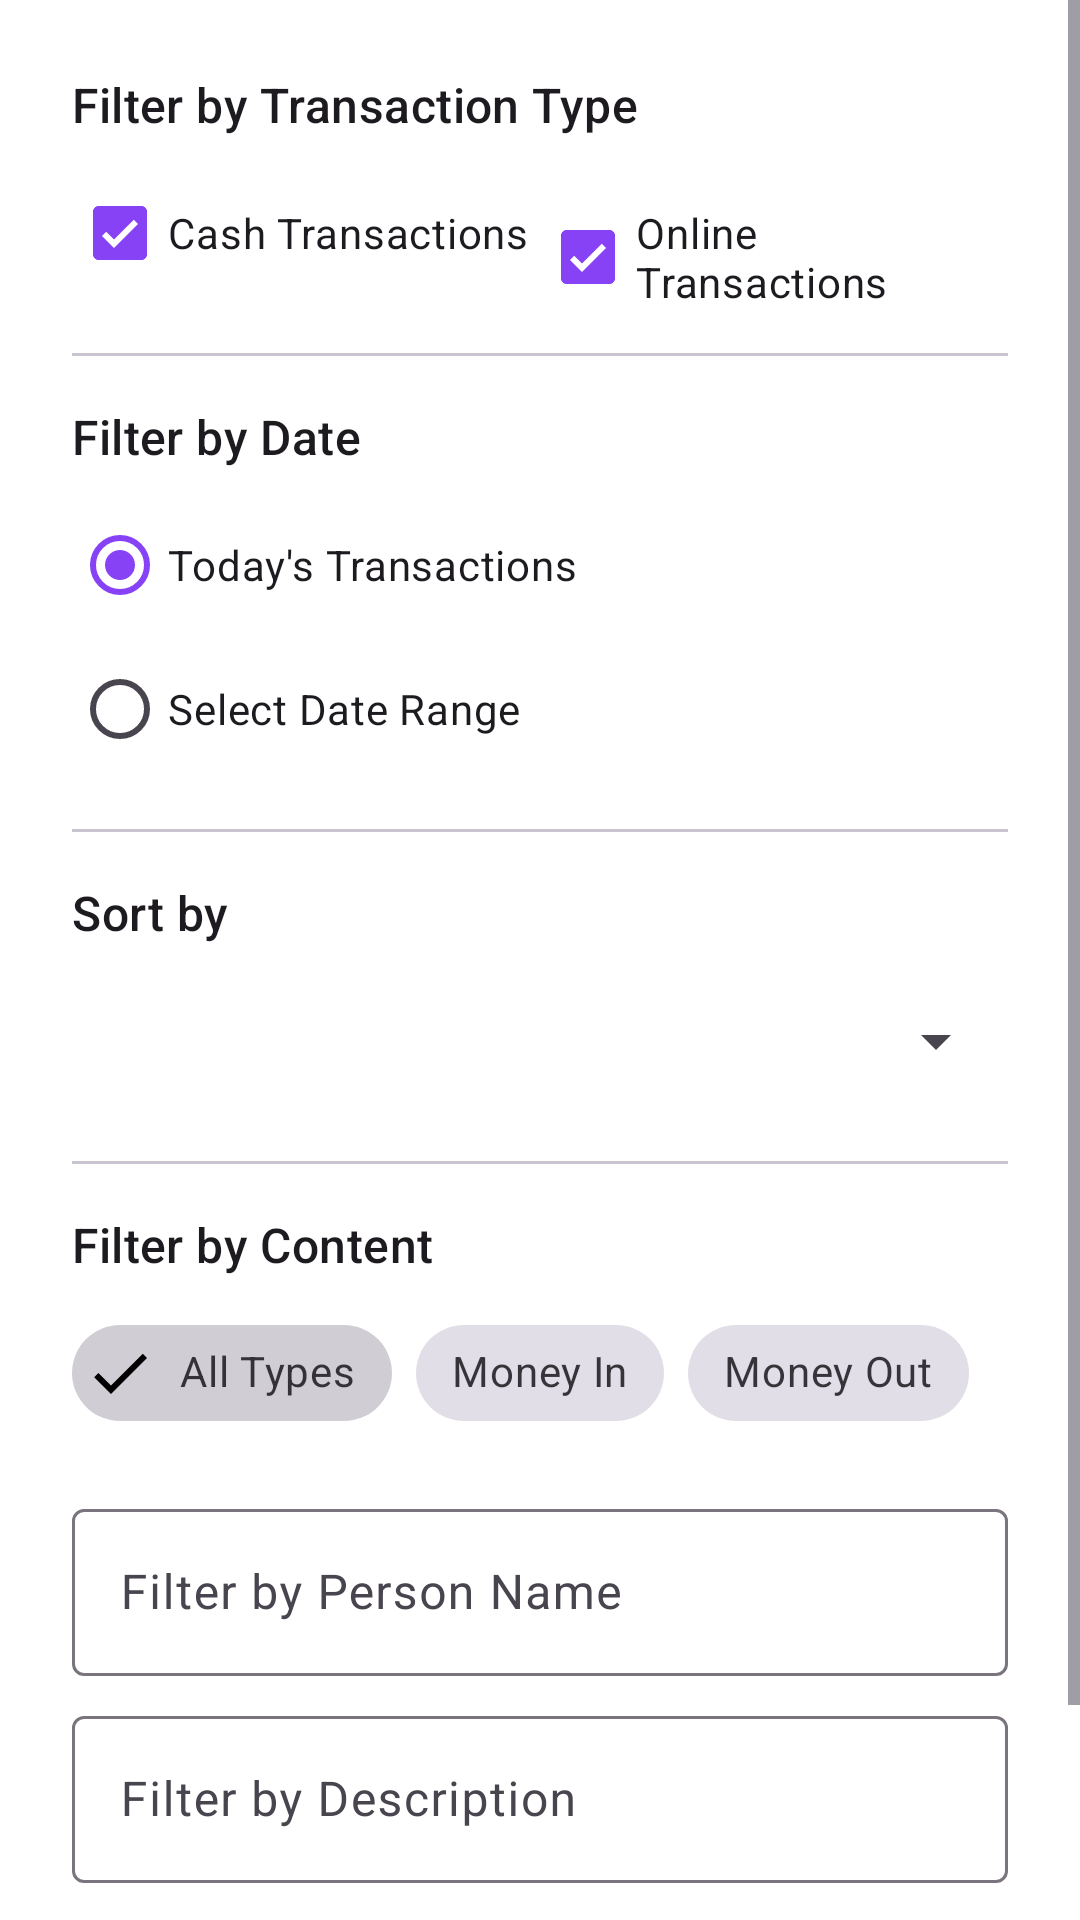

The Android layout XML behind this screen, and the referenced resources:
<!-- AndroidManifest.xml: application theme Base.Theme.ExpensesManagerByAP -->
<!-- res/layout/dialog_filter.xml -->
<?xml version="1.0" encoding="utf-8"?>
<ScrollView xmlns:android="http://schemas.android.com/apk/res/android"
    xmlns:app="http://schemas.android.com/apk/res-auto"
    xmlns:tools="http://schemas.android.com/tools"
    android:layout_width="match_parent"
    android:layout_height="wrap_content">

    <LinearLayout
        android:layout_width="match_parent"
        android:layout_height="wrap_content"
        android:orientation="vertical"
        android:padding="24dp">

        
        <TextView
            android:layout_width="wrap_content"
            android:layout_height="wrap_content"
            android:text="Filter by Transaction Type"
            android:textAppearance="?attr/textAppearanceTitleMedium" />

        <LinearLayout
            android:layout_width="match_parent"
            android:layout_height="wrap_content"
            android:layout_marginTop="8dp"
            android:orientation="horizontal">

            <com.google.android.material.checkbox.MaterialCheckBox
                android:id="@+id/cb_cash_transactions"
                android:layout_width="0dp"
                android:layout_height="wrap_content"
                android:layout_weight="1"
                android:checked="true"
                android:text="Cash Transactions" />

            <com.google.android.material.checkbox.MaterialCheckBox
                android:id="@+id/cb_online_transactions"
                android:layout_width="0dp"
                android:layout_height="wrap_content"
                android:layout_weight="1"
                android:checked="true"
                android:text="Online Transactions" />
        </LinearLayout>

        <com.google.android.material.divider.MaterialDivider
            android:layout_width="match_parent"
            android:layout_height="wrap_content"
            android:layout_marginVertical="16dp" />

        
        <TextView
            android:layout_width="wrap_content"
            android:layout_height="wrap_content"
            android:text="Filter by Date"
            android:textAppearance="?attr/textAppearanceTitleMedium" />

        <RadioGroup
            android:id="@+id/rg_date_filter"
            android:layout_width="match_parent"
            android:layout_height="wrap_content"
            android:layout_marginTop="8dp">
            <RadioButton
                android:id="@+id/rb_today"
                android:layout_width="wrap_content"
                android:layout_height="wrap_content"
                android:checked="true"
                android:text="Today's Transactions" />
            <RadioButton
                android:id="@+id/rb_date_range"
                android:layout_width="wrap_content"
                android:layout_height="wrap_content"
                android:text="Select Date Range" />
        </RadioGroup>

        <Button
            android:id="@+id/btn_select_date_range"
            android:layout_width="match_parent"
            android:layout_height="wrap_content"
            android:visibility="gone"
            tools:text="01 Aug 2025 - 24 Aug 2025"
            tools:visibility="visible"/>

        <com.google.android.material.divider.MaterialDivider
            android:layout_width="match_parent"
            android:layout_height="wrap_content"
            android:layout_marginVertical="16dp" />

        
        <TextView
            android:layout_width="wrap_content"
            android:layout_height="wrap_content"
            android:text="Sort by"
            android:textAppearance="?attr/textAppearanceTitleMedium" />

        <Spinner
            android:id="@+id/spinner_sort_order"
            android:layout_width="match_parent"
            android:theme="@style/OneUITheme"
            android:layout_height="wrap_content"
            android:layout_marginTop="8dp"
            android:minHeight="48dp" />

        <com.google.android.material.divider.MaterialDivider
            android:layout_width="match_parent"
            android:layout_height="wrap_content"
            android:layout_marginVertical="16dp" />

        
        <TextView
            android:layout_width="wrap_content"
            android:layout_height="wrap_content"
            android:text="Filter by Content"
            android:textAppearance="?attr/textAppearanceTitleMedium" />

        <com.google.android.material.chip.ChipGroup
            android:id="@+id/chip_group_type"
            android:layout_width="match_parent"
            android:layout_height="wrap_content"
            android:layout_marginTop="8dp"
            style="@style/Widget.Material3.Chip.Assist.Elevated"
            app:singleSelection="true">

            <com.google.android.material.chip.Chip
                android:id="@+id/chip_all"
                android:layout_width="wrap_content"
                style="@style/Widget.MaterialComponents.Chip.Filter"
                android:layout_height="wrap_content"
                android:checked="true"
                android:text="All Types" />

            <com.google.android.material.chip.Chip
                android:id="@+id/chip_in"
                style="@style/Widget.MaterialComponents.Chip.Filter"
                android:layout_width="wrap_content"
                android:layout_height="wrap_content"
                android:text="Money In" />

            <com.google.android.material.chip.Chip
                android:id="@+id/chip_out"
                style="@style/Widget.MaterialComponents.Chip.Filter"
                android:layout_width="wrap_content"
                android:layout_height="wrap_content"
                android:text="Money Out" />
        </com.google.android.material.chip.ChipGroup>

        <com.google.android.material.textfield.TextInputLayout
            android:layout_width="match_parent"
            android:layout_height="wrap_content"
            android:layout_marginTop="16dp">

            <com.google.android.material.textfield.TextInputEditText
                android:id="@+id/et_person_filter"
                android:layout_width="match_parent"
                android:layout_height="wrap_content"
                android:hint="Filter by Person Name" />
        </com.google.android.material.textfield.TextInputLayout>

        <com.google.android.material.textfield.TextInputLayout
            android:layout_width="match_parent"
            android:layout_height="wrap_content"
            android:layout_marginTop="8dp">

            <com.google.android.material.textfield.TextInputEditText
                android:id="@+id/et_description_filter"
                android:layout_width="match_parent"
                android:layout_height="wrap_content"
                android:hint="Filter by Description" />
        </com.google.android.material.textfield.TextInputLayout>

        <LinearLayout
            android:layout_width="match_parent"
            android:layout_height="wrap_content"
            android:layout_marginTop="8dp"
            android:orientation="horizontal">

            <com.google.android.material.textfield.TextInputLayout
                android:layout_width="0dp"
                android:layout_height="wrap_content"
                android:layout_weight="1">

                <com.google.android.material.textfield.TextInputEditText
                    android:id="@+id/et_min_amount_filter"
                    android:layout_width="match_parent"
                    android:layout_height="wrap_content"
                    android:hint="Min Amount"
                    android:inputType="numberDecimal" />
            </com.google.android.material.textfield.TextInputLayout>

            <com.google.android.material.textfield.TextInputLayout
                android:layout_width="0dp"
                android:layout_height="wrap_content"
                android:layout_marginStart="8dp"
                android:layout_weight="1">

                <com.google.android.material.textfield.TextInputEditText
                    android:id="@+id/et_max_amount_filter"
                    android:layout_width="match_parent"
                    android:layout_height="wrap_content"
                    android:hint="Max Amount"
                    android:inputType="numberDecimal" />
            </com.google.android.material.textfield.TextInputLayout>
        </LinearLayout>

        <Spinner
            android:id="@+id/spinner_payment_app_filter"
            android:layout_width="match_parent"
            android:theme="@style/OneUITheme"
            android:layout_height="wrap_content"
            android:layout_marginTop="16dp"
            android:minHeight="48dp"
            android:visibility="gone"
            tools:visibility="visible" />

    </LinearLayout>
</ScrollView>
<!-- resources referenced by this layout -->
<resources>
  <color name="md_theme_light_primary">#8642F4</color>
  <color name="md_theme_light_onPrimary">#FFFFFF</color>
  <color name="md_theme_light_primaryContainer">#EADDFF</color>
  <color name="md_theme_light_onPrimaryContainer">#2A0053</color>
  <color name="md_theme_light_secondary">#645A70</color>
  <color name="md_theme_light_onSecondary">#FFFFFF</color>
  <color name="md_theme_light_secondaryContainer">#EADDFF</color>
  <color name="md_theme_light_onSecondaryContainer">#1F182B</color>
  <color name="md_theme_light_tertiary">#7D5260</color>
  <color name="md_theme_light_onTertiary">#FFFFFF</color>
  <color name="md_theme_light_tertiaryContainer">#FFD8E4</color>
  <color name="md_theme_light_onTertiaryContainer">#31111D</color>
  <color name="md_theme_light_error">#B3261E</color>
  <color name="md_theme_light_onError">#FFFFFF</color>
  <color name="md_theme_light_errorContainer">#F9DEDC</color>
  <color name="md_theme_light_onErrorContainer">#410E0B</color>
  <color name="md_theme_light_background">#FFFFFF</color>
  <color name="md_theme_light_onBackground">#1C1B1F</color>
  <color name="md_theme_light_surface">#FFFFFF</color>
  <color name="md_theme_light_onSurface">#1C1B1F</color>
  <color name="md_theme_light_surfaceVariant">#E7E0EC</color>
  <color name="md_theme_light_onSurfaceVariant">#49454F</color>
  <color name="md_theme_light_outline">#79747E</color>
  <color name="md_theme_light_inverseOnSurface">#F4EFF4</color>
  <color name="md_theme_light_inverseSurface">#313033</color>
  <color name="md_theme_light_inversePrimary">#D0BCFF</color>
  <style name="App.MaterialAlertDialogTheme" parent="ThemeOverlay.Material3.MaterialAlertDialog">
          <item name="android:windowBackground">@drawable/dialog_background</item>
          <item name="colorSurfaceContainer">?attr/colorSurfaceVariant</item>
      </style>
  <!-- drawable dialog_background (drawable) -->
  <?xml version="1.0" encoding="utf-8"?>
  <shape xmlns:android="http://schemas.android.com/apk/res/android"
      android:shape="rectangle">
  
      
      <solid android:color="@color/cardview_dark_background" />
  
      
      <corners android:radius="50dp" />
  
      
      <stroke
          android:width="1dp" />
  </shape>
</resources>
